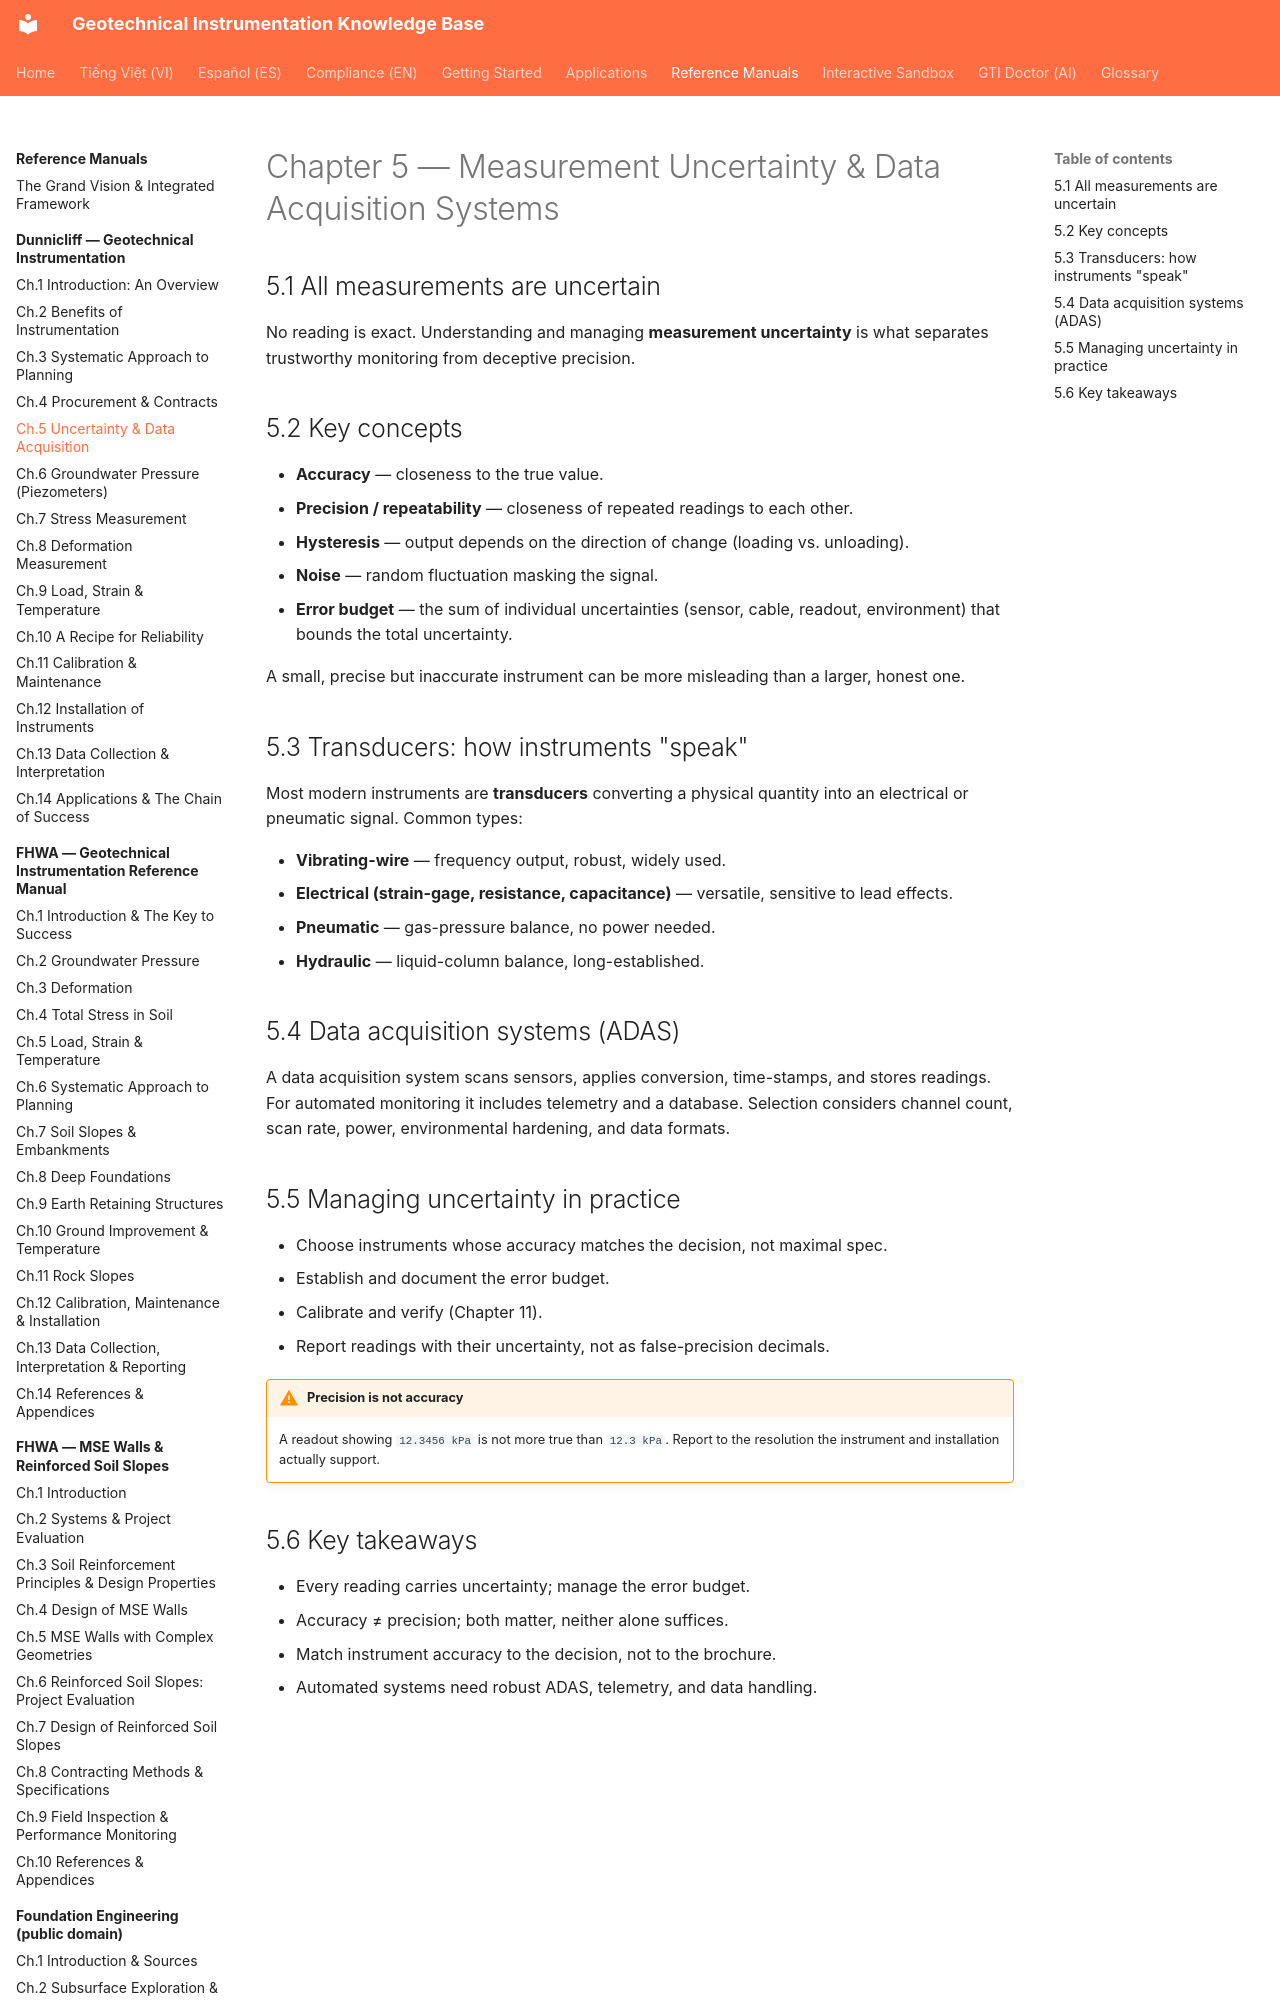

repository: geoinst/geoinst.github.io · page: reference-manuals/dunnicliff/chapter-05-uncertainty/index.html · generator: mkdocs

---
lang: en
lang_alt: vi/reference-manuals/dunnicliff/chapter-05-uncertainty/
---
# Chapter 5 — Measurement Uncertainty & Data Acquisition Systems

## 5.1 All measurements are uncertain

No reading is exact. Understanding and managing **measurement uncertainty** is
what separates trustworthy monitoring from deceptive precision.
